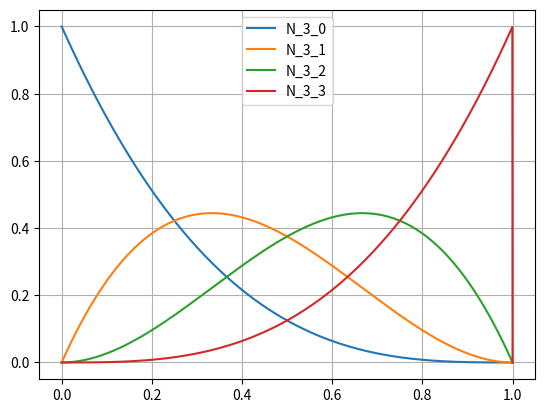

Generate this figure with matplotlib:

import numpy as np
import matplotlib.pyplot as pl

'''
In this file we create a set of Spline basis functions used in IGA
Then we use these functions to develop a rod IGA element

knot_vector = [x0, x1, ..., xi_{n+p+1}]

p: order of the polynomials
n: number of control points === number of basis functions
m: number of knots

m = n + p + 1

Ref: ISOGEOMETRIC STRUCTURAL ANALYSIS AND DESIGN, R. Wüchner, TUM
'''

#----------------------------------------------------------------
def N0_BasisFunctions(xi, KnotVector):
    # returns the values of the shape functions for a give xi
    knot_size = KnotVector.size
    p = 0
    n = knot_size - 1 - p
    N0 = np.zeros(n)

    for i in range(n):
        if xi >= KnotVector[i] and xi < KnotVector[i + 1]:
            N0[i] = 1.0
        else:
            N0[i] = 0.0
    return N0
#----------------------------------------------------------------
def N1_BasisFunctions(xi, KnotVector):
    knot_size = KnotVector.size
    N0 = N0_BasisFunctions(xi, KnotVector)
    p = 1
    n = knot_size - 1 - p
    N1 = np.zeros(n)
    for i in range(n):
        denom1 = (KnotVector[i+p]-KnotVector[i])
        denom2 = (KnotVector[i+p+1]-KnotVector[i+1])
        if denom1 != 0.0:
            N1[i] += (xi - KnotVector[i]) / denom1 * N0[i]
        if denom2 != 0.0:
            N1[i] += (KnotVector[i+p+1] - xi) / denom2 * N0[i+1]
    return N1
#----------------------------------------------------------------
def N2_BasisFunctions(xi, KnotVector):
    knot_size = KnotVector.size
    N1 = N1_BasisFunctions(xi, KnotVector)
    p = 2
    n = knot_size - 1 - p
    N2 = np.zeros(n)
    for i in range(n):
        denom1 = (KnotVector[i+p]-KnotVector[i])
        denom2 = (KnotVector[i+p+1]-KnotVector[i+1])
        if denom1 != 0.0:
            N2[i] += (xi - KnotVector[i]) / denom1 * N1[i]
        if denom2 != 0.0:
            N2[i] += (KnotVector[i+p+1] - xi) / denom2 * N1[i+1]
    return N2
    #----------------------------------------------------------------
def N3_BasisFunctions(xi, KnotVector):
    knot_size = KnotVector.size
    N2 = N2_BasisFunctions(xi, KnotVector)
    p = 3
    n = knot_size - 1 - p
    N3 = np.zeros(n)
    for i in range(n):
        denom1 = (KnotVector[i+p]-KnotVector[i])
        denom2 = (KnotVector[i+p+1]-KnotVector[i+1])
        if denom1 != 0.0:
            N3[i] += (xi - KnotVector[i]) / denom1 * N2[i]
        if denom2 != 0.0:
            N3[i] += (KnotVector[i+p+1] - xi) / denom2 * N2[i+1]
    return N3
#----------------------------------------------------------------

# local coordinates of the line
xi_vector = np.linspace(0.0, 1.0, 2000)


# C0 basis functions
# knot = np.linspace(0.0, 1.0, 10)
# knot = np.array([0.0, 0.0 , 0.0, 0.0, 0.4, 0.5, 0.6, 1.0, 1.0, 1.0, 1.0])
knot = np.array([0.0, 0.0 , 0.0, 0.0,  1.0, 1.0, 1.0, 1.0])

# The number of basis functions is n = m - p - 1 = m - 1
N0 = np.zeros([knot.size-1,   xi_vector.size]) # row if each N0_i, columns are values of xi
N1 = np.zeros([knot.size-1-1, xi_vector.size]) # row if each N1_i, columns are values of xi
N2 = np.zeros([knot.size-1-2, xi_vector.size]) # row if each N1_i, columns are values of xi
N3 = np.zeros([knot.size-1-3, xi_vector.size]) # row if each N1_i, columns are values of xi


# for counter, xi in enumerate(xi_vector):
#     N0[:, counter] = N0_BasisFunctions(xi, knot)
# for i in range(knot.size - 1 - 0):
#     pl.plot(xi_vector, N0[i, :] , label="N_0_" + str(i))


# for counter, xi in enumerate(xi_vector):
#     N1[:, counter] = N1_BasisFunctions(xi, knot)
# for i in range(knot.size - 1 - 1):
#     pl.plot(xi_vector, N1[i, :] , label="N_1_" + str(i))


# for counter, xi in enumerate(xi_vector):
#     N2[:, counter] = N2_BasisFunctions(xi, knot)
# for i in range(knot.size - 1 - 2):
#     pl.plot(xi_vector, N2[i, :] , label="N_2_" + str(i))


for counter, xi in enumerate(xi_vector):
    N3[:, counter] = N3_BasisFunctions(xi, knot)
for i in range(knot.size - 1 - 3):
    pl.plot(xi_vector, N3[i, :] , label="N_3_" + str(i))


pl.grid()
pl.legend()
pl.show()